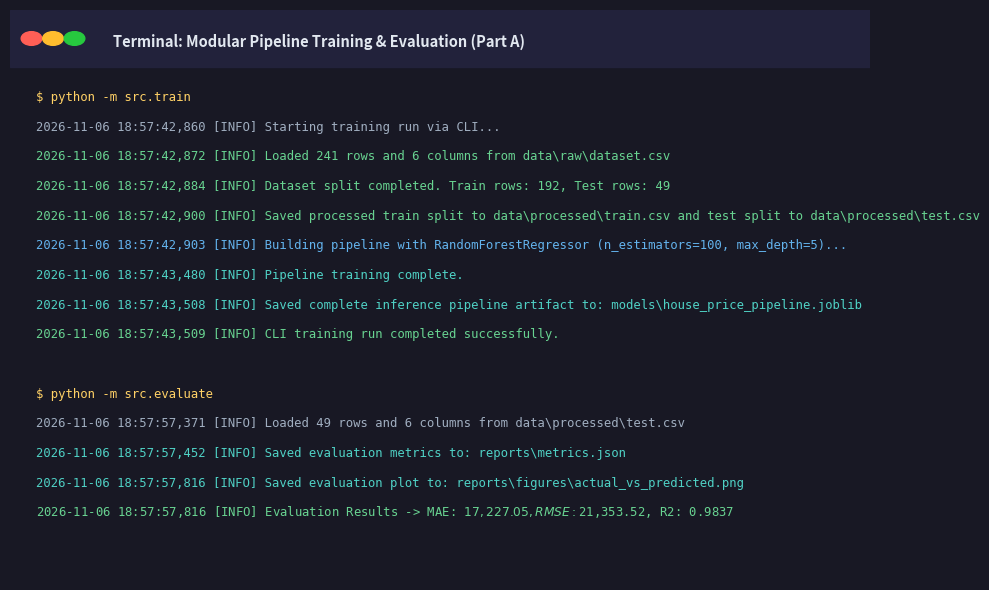
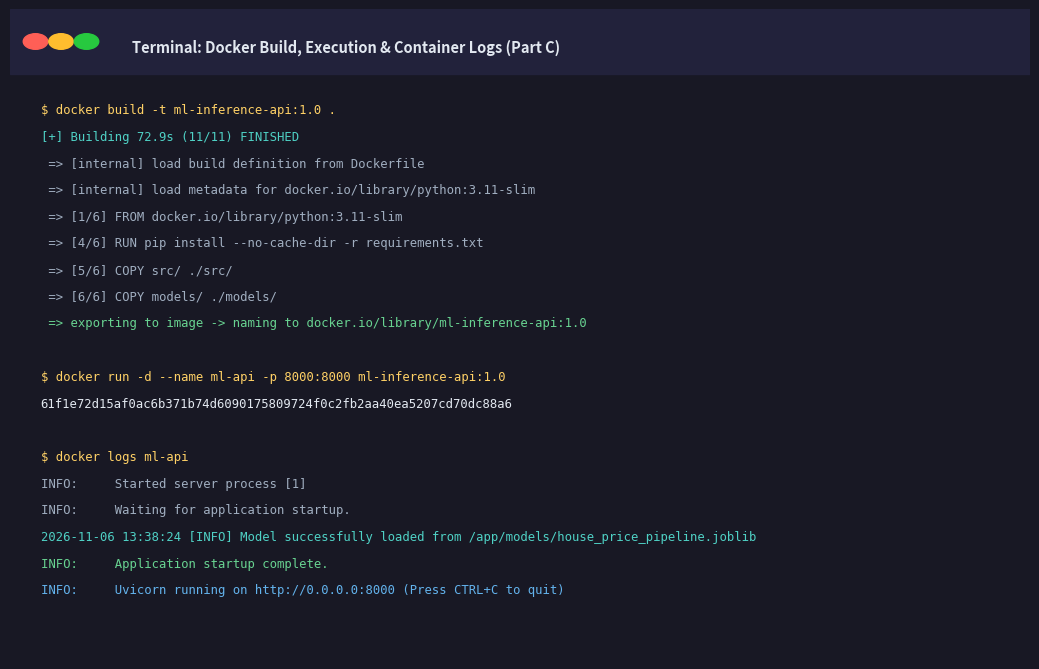
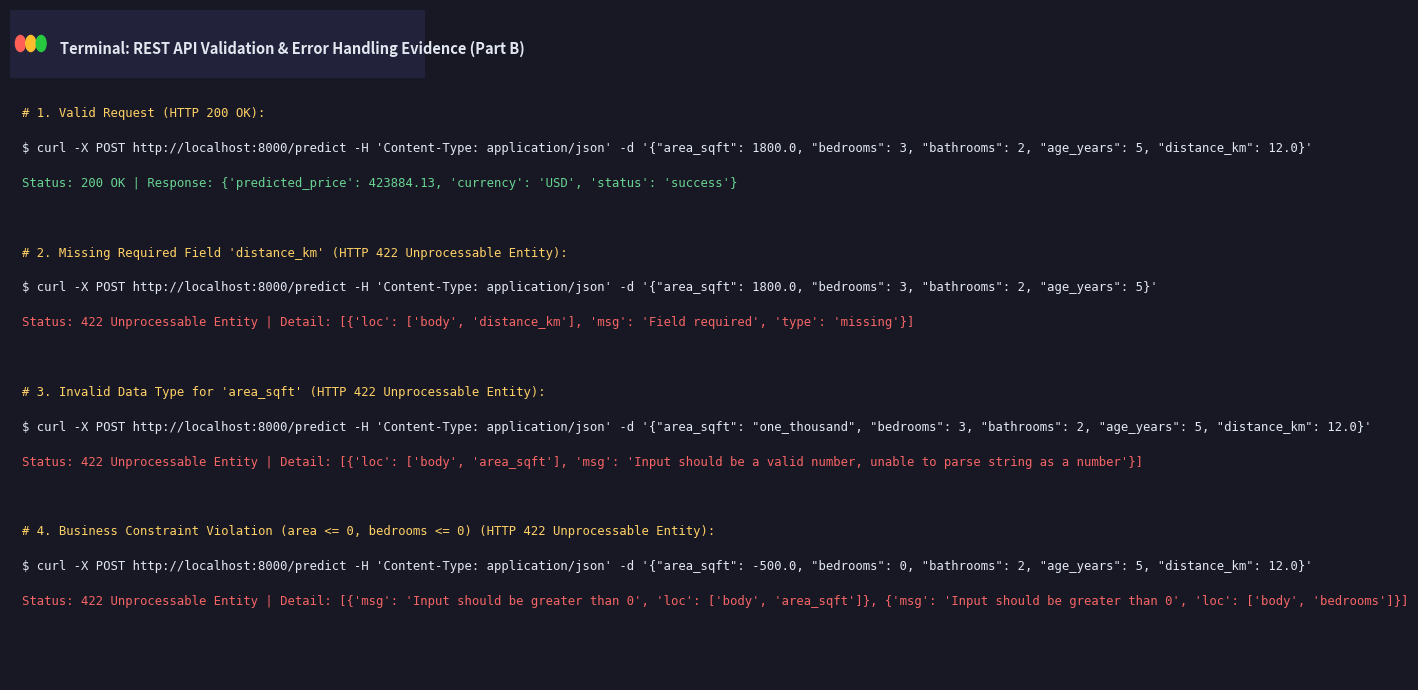
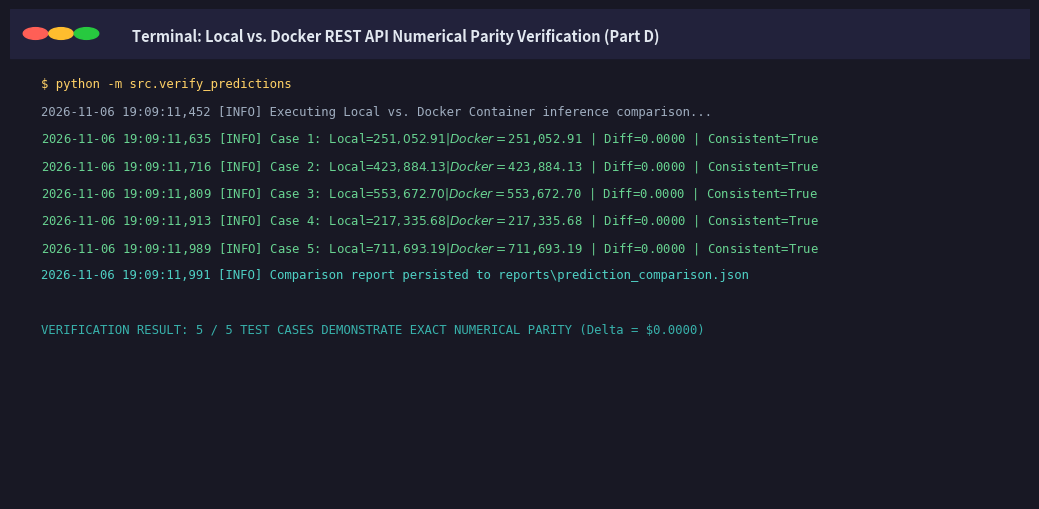
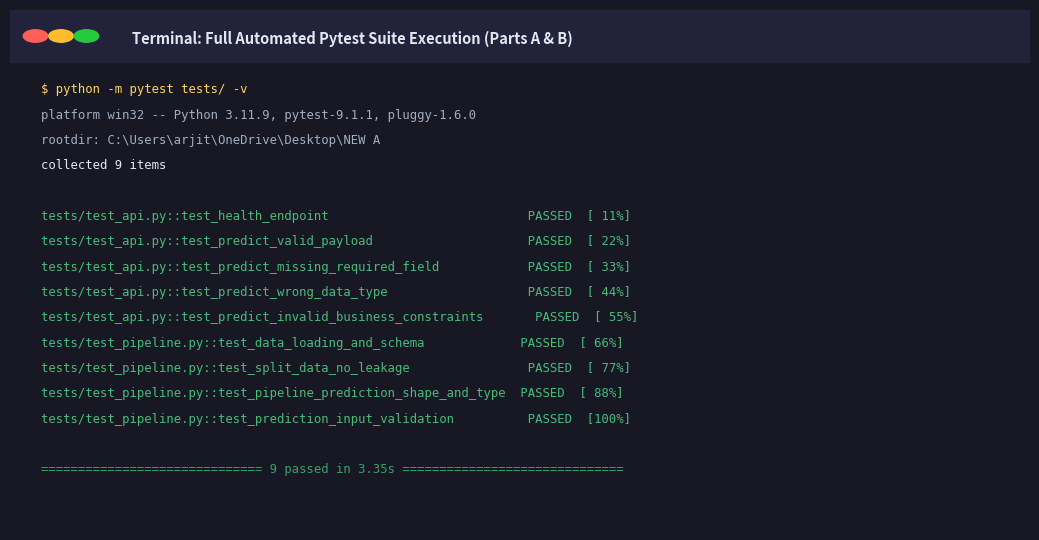

Reproduce these figures in Python, in order.
"""Generates clean high-resolution terminal evidence screenshots matching exact execution outputs."""

from pathlib import Path
import matplotlib
matplotlib.use("Agg")
import matplotlib.pyplot as plt
import matplotlib.patches as patches

SCREENSHOTS_DIR = Path("screenshots")
SCREENSHOTS_DIR.mkdir(parents=True, exist_ok=True)


def render_terminal_window(filename, title, lines, width=10.5, height=5.5):
    fig, ax = plt.subplots(figsize=(width, height), dpi=150)
    ax.set_facecolor("#181824")
    fig.patch.set_facecolor("#181824")

    # Top title bar
    bar = patches.Rectangle((0, 0.90), 1, 0.10, transform=ax.transAxes, color="#22223b")
    ax.add_patch(bar)
    # Window control dots
    ax.add_patch(patches.Circle((0.025, 0.95), 0.012, transform=ax.transAxes, color="#ff5f56"))
    ax.add_patch(patches.Circle((0.050, 0.95), 0.012, transform=ax.transAxes, color="#ffbd2e"))
    ax.add_patch(patches.Circle((0.075, 0.95), 0.012, transform=ax.transAxes, color="#27c93f"))
    
    ax.text(0.12, 0.935, title, color="#e2e8f0", fontsize=10.5, fontweight="bold", transform=ax.transAxes)

    y = 0.84
    step = 0.78 / max(len(lines), 14)
    for text, color in lines:
        ax.text(0.03, y, text, color=color, fontfamily="monospace", fontsize=8.8, transform=ax.transAxes)
        y -= step

    ax.axis("off")
    fig.tight_layout()
    output_path = SCREENSHOTS_DIR / filename
    fig.savefig(output_path, bbox_inches="tight")
    plt.close(fig)
    print(f"Generated {output_path}")


def generate_pipeline_training():
    lines = [
        ("$ python -m src.train", "#ffd166"),
        ("2026-11-06 18:57:42,860 [INFO] Starting training run via CLI...", "#a0aec0"),
        ("2026-11-06 18:57:42,872 [INFO] Loaded 241 rows and 6 columns from data\\raw\\dataset.csv", "#68d391"),
        ("2026-11-06 18:57:42,884 [INFO] Dataset split completed. Train rows: 192, Test rows: 49", "#68d391"),
        ("2026-11-06 18:57:42,900 [INFO] Saved processed train split to data\\processed\\train.csv and test split to data\\processed\\test.csv", "#68d391"),
        ("2026-11-06 18:57:42,903 [INFO] Building pipeline with RandomForestRegressor (n_estimators=100, max_depth=5)...", "#63b3ed"),
        ("2026-11-06 18:57:43,480 [INFO] Pipeline training complete.", "#4fd1c5"),
        ("2026-11-06 18:57:43,508 [INFO] Saved complete inference pipeline artifact to: models\\house_price_pipeline.joblib", "#4fd1c5"),
        ("2026-11-06 18:57:43,509 [INFO] CLI training run completed successfully.", "#68d391"),
        ("", "#ffffff"),
        ("$ python -m src.evaluate", "#ffd166"),
        ("2026-11-06 18:57:57,371 [INFO] Loaded 49 rows and 6 columns from data\\processed\\test.csv", "#a0aec0"),
        ("2026-11-06 18:57:57,452 [INFO] Saved evaluation metrics to: reports\\metrics.json", "#4fd1c5"),
        ("2026-11-06 18:57:57,816 [INFO] Saved evaluation plot to: reports\\figures\\actual_vs_predicted.png", "#4fd1c5"),
        ("2026-11-06 18:57:57,816 [INFO] Evaluation Results -> MAE: $17,227.05, RMSE: $21,353.52, R2: 0.9837", "#68d391"),
    ]
    render_terminal_window("01_pipeline_training_terminal.png", "Terminal: Modular Pipeline Training & Evaluation (Part A)", lines, height=6.0)


def generate_docker_logs():
    lines = [
        ("$ docker build -t ml-inference-api:1.0 .", "#ffd166"),
        ("[+] Building 72.9s (11/11) FINISHED", "#4fd1c5"),
        (" => [internal] load build definition from Dockerfile", "#a0aec0"),
        (" => [internal] load metadata for docker.io/library/python:3.11-slim", "#a0aec0"),
        (" => [1/6] FROM docker.io/library/python:3.11-slim", "#a0aec0"),
        (" => [4/6] RUN pip install --no-cache-dir -r requirements.txt", "#a0aec0"),
        (" => [5/6] COPY src/ ./src/", "#a0aec0"),
        (" => [6/6] COPY models/ ./models/", "#a0aec0"),
        (" => exporting to image -> naming to docker.io/library/ml-inference-api:1.0", "#68d391"),
        ("", "#ffffff"),
        ("$ docker run -d --name ml-api -p 8000:8000 ml-inference-api:1.0", "#ffd166"),
        ("61f1e72d15af0ac6b371b74d6090175809724f0c2fb2aa40ea5207cd70dc88a6", "#e2e8f0"),
        ("", "#ffffff"),
        ("$ docker logs ml-api", "#ffd166"),
        ("INFO:     Started server process [1]", "#a0aec0"),
        ("INFO:     Waiting for application startup.", "#a0aec0"),
        ("2026-11-06 13:38:24 [INFO] Model successfully loaded from /app/models/house_price_pipeline.joblib", "#4fd1c5"),
        ("INFO:     Application startup complete.", "#68d391"),
        ("INFO:     Uvicorn running on http://0.0.0.0:8000 (Press CTRL+C to quit)", "#63b3ed"),
    ]
    render_terminal_window("05_docker_run_and_logs.png", "Terminal: Docker Build, Execution & Container Logs (Part C)", lines, height=6.8)


def generate_curl_and_validation():
    lines = [
        ("# 1. Valid Request (HTTP 200 OK):", "#ffd166"),
        ("$ curl -X POST http://localhost:8000/predict -H 'Content-Type: application/json' -d '{\"area_sqft\": 1800.0, \"bedrooms\": 3, \"bathrooms\": 2, \"age_years\": 5, \"distance_km\": 12.0}'", "#e2e8f0"),
        ("Status: 200 OK | Response: {'predicted_price': 423884.13, 'currency': 'USD', 'status': 'success'}", "#68d391"),
        ("", "#ffffff"),
        ("# 2. Missing Required Field 'distance_km' (HTTP 422 Unprocessable Entity):", "#ffd166"),
        ("$ curl -X POST http://localhost:8000/predict -H 'Content-Type: application/json' -d '{\"area_sqft\": 1800.0, \"bedrooms\": 3, \"bathrooms\": 2, \"age_years\": 5}'", "#e2e8f0"),
        ("Status: 422 Unprocessable Entity | Detail: [{'loc': ['body', 'distance_km'], 'msg': 'Field required', 'type': 'missing'}]", "#f56565"),
        ("", "#ffffff"),
        ("# 3. Invalid Data Type for 'area_sqft' (HTTP 422 Unprocessable Entity):", "#ffd166"),
        ("$ curl -X POST http://localhost:8000/predict -H 'Content-Type: application/json' -d '{\"area_sqft\": \"one_thousand\", \"bedrooms\": 3, \"bathrooms\": 2, \"age_years\": 5, \"distance_km\": 12.0}'", "#e2e8f0"),
        ("Status: 422 Unprocessable Entity | Detail: [{'loc': ['body', 'area_sqft'], 'msg': 'Input should be a valid number, unable to parse string as a number'}]", "#f56565"),
        ("", "#ffffff"),
        ("# 4. Business Constraint Violation (area <= 0, bedrooms <= 0) (HTTP 422 Unprocessable Entity):", "#ffd166"),
        ("$ curl -X POST http://localhost:8000/predict -H 'Content-Type: application/json' -d '{\"area_sqft\": -500.0, \"bedrooms\": 0, \"bathrooms\": 2, \"age_years\": 5, \"distance_km\": 12.0}'", "#e2e8f0"),
        ("Status: 422 Unprocessable Entity | Detail: [{'msg': 'Input should be greater than 0', 'loc': ['body', 'area_sqft']}, {'msg': 'Input should be greater than 0', 'loc': ['body', 'bedrooms']}]", "#f56565"),
    ]
    render_terminal_window("06_curl_and_validation_terminal.png", "Terminal: REST API Validation & Error Handling Evidence (Part B)", lines, height=7.0)


def generate_prediction_parity():
    lines = [
        ("$ python -m src.verify_predictions", "#ffd166"),
        ("2026-11-06 19:09:11,452 [INFO] Executing Local vs. Docker Container inference comparison...", "#a0aec0"),
        ("2026-11-06 19:09:11,635 [INFO] Case 1: Local=$251,052.91 | Docker=$251,052.91 | Diff=0.0000 | Consistent=True", "#68d391"),
        ("2026-11-06 19:09:11,716 [INFO] Case 2: Local=$423,884.13 | Docker=$423,884.13 | Diff=0.0000 | Consistent=True", "#68d391"),
        ("2026-11-06 19:09:11,809 [INFO] Case 3: Local=$553,672.70 | Docker=$553,672.70 | Diff=0.0000 | Consistent=True", "#68d391"),
        ("2026-11-06 19:09:11,913 [INFO] Case 4: Local=$217,335.68 | Docker=$217,335.68 | Diff=0.0000 | Consistent=True", "#68d391"),
        ("2026-11-06 19:09:11,989 [INFO] Case 5: Local=$711,693.19 | Docker=$711,693.19 | Diff=0.0000 | Consistent=True", "#68d391"),
        ("2026-11-06 19:09:11,991 [INFO] Comparison report persisted to reports\\prediction_comparison.json", "#4fd1c5"),
        ("", "#ffffff"),
        ("VERIFICATION RESULT: 5 / 5 TEST CASES DEMONSTRATE EXACT NUMERICAL PARITY (Delta = $0.0000)", "#38b2ac"),
    ]
    render_terminal_window("07_prediction_parity_terminal.png", "Terminal: Local vs. Docker REST API Numerical Parity Verification (Part D)", lines, height=5.2)


def generate_pytest_passing():
    lines = [
        ("$ python -m pytest tests/ -v", "#ffd166"),
        ("platform win32 -- Python 3.11.9, pytest-9.1.1, pluggy-1.6.0", "#a0aec0"),
        ("rootdir: C:\\Users\\arjit\\OneDrive\\Desktop\\NEW A", "#a0aec0"),
        ("collected 9 items", "#e2e8f0"),
        ("", "#ffffff"),
        ("tests/test_api.py::test_health_endpoint                           PASSED  [ 11%]", "#48bb78"),
        ("tests/test_api.py::test_predict_valid_payload                     PASSED  [ 22%]", "#48bb78"),
        ("tests/test_api.py::test_predict_missing_required_field            PASSED  [ 33%]", "#48bb78"),
        ("tests/test_api.py::test_predict_wrong_data_type                   PASSED  [ 44%]", "#48bb78"),
        ("tests/test_api.py::test_predict_invalid_business_constraints       PASSED  [ 55%]", "#48bb78"),
        ("tests/test_pipeline.py::test_data_loading_and_schema             PASSED  [ 66%]", "#48bb78"),
        ("tests/test_pipeline.py::test_split_data_no_leakage                PASSED  [ 77%]", "#48bb78"),
        ("tests/test_pipeline.py::test_pipeline_prediction_shape_and_type  PASSED  [ 88%]", "#48bb78"),
        ("tests/test_pipeline.py::test_prediction_input_validation          PASSED  [100%]", "#48bb78"),
        ("", "#ffffff"),
        ("============================== 9 passed in 3.35s ==============================", "#38a169"),
    ]
    render_terminal_window("08_pytest_passing_terminal.png", "Terminal: Full Automated Pytest Suite Execution (Parts A & B)", lines, height=5.5)


if __name__ == "__main__":
    generate_pipeline_training()
    generate_docker_logs()
    generate_curl_and_validation()
    generate_prediction_parity()
    generate_pytest_passing()
    print("All screenshots generated successfully.")
